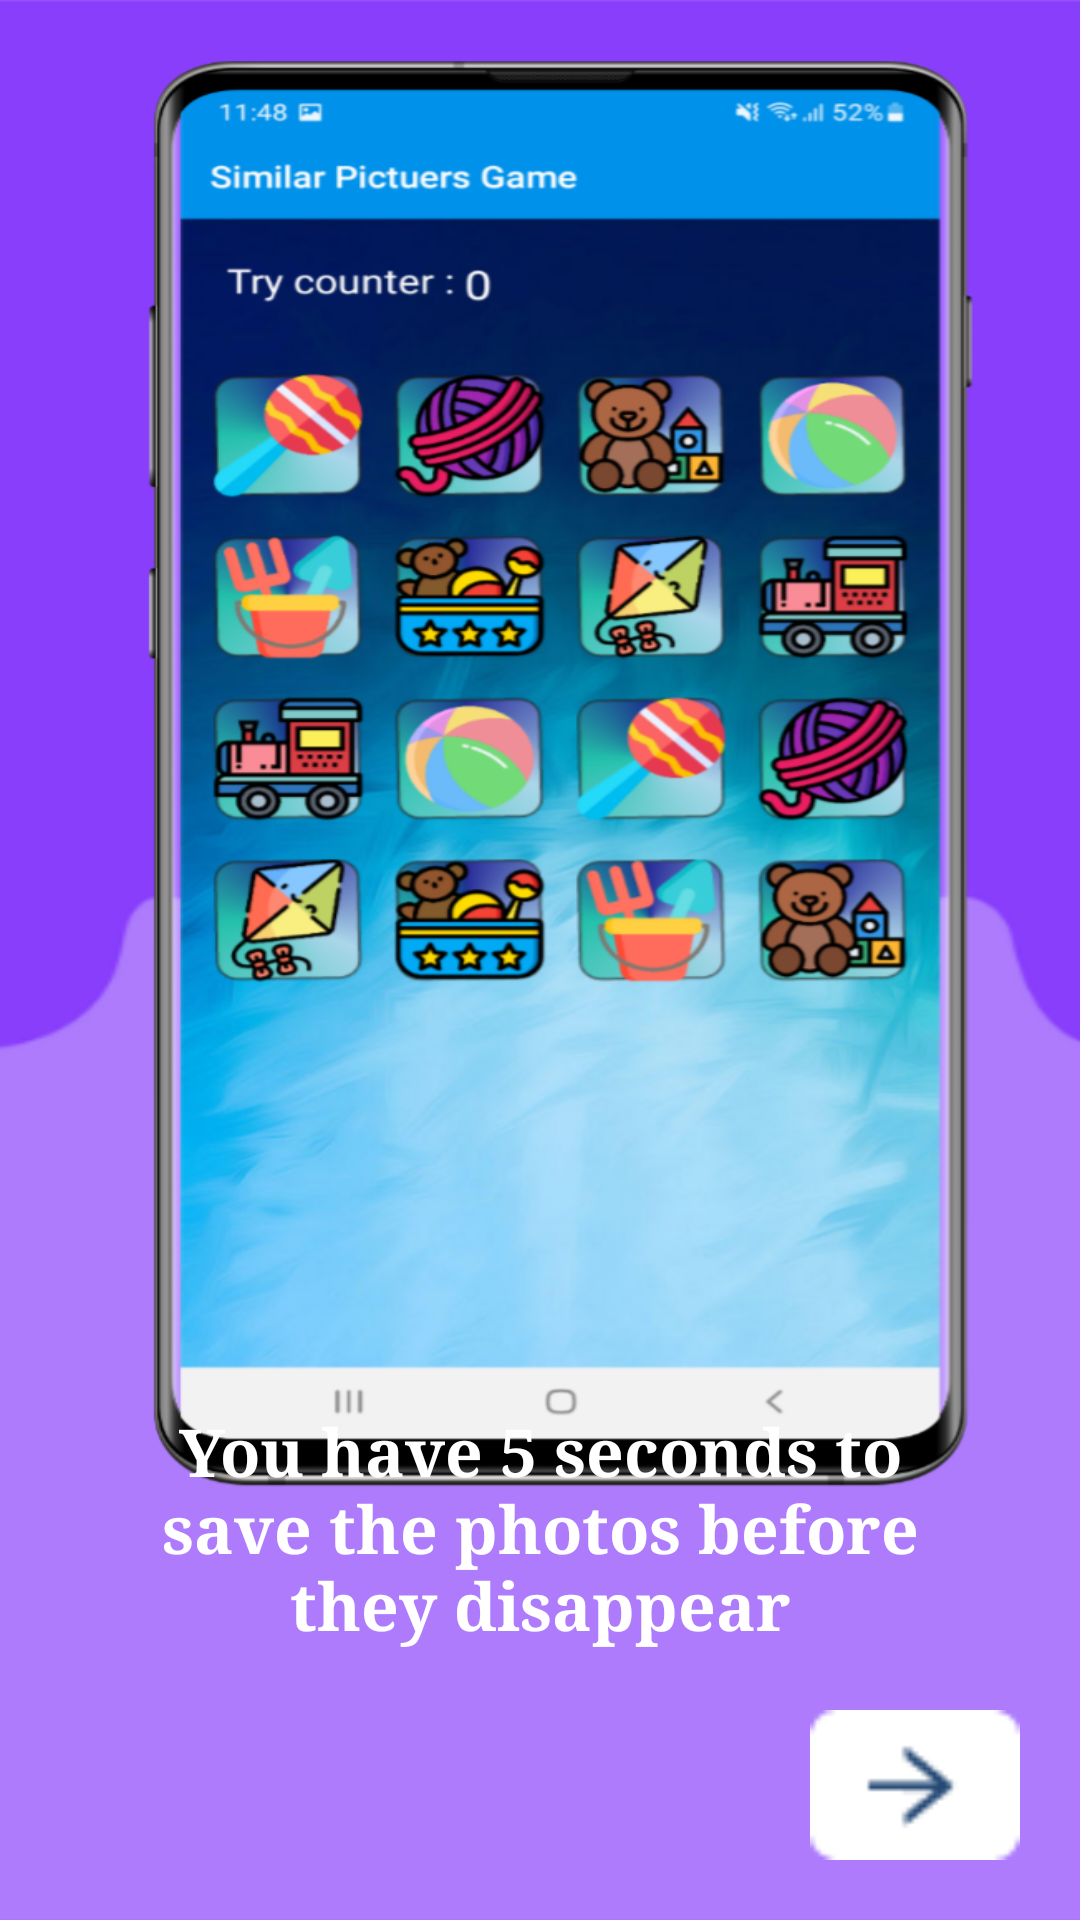

Android layout source for this screen:
<!-- AndroidManifest.xml: application theme Theme.SimilarPictuersGame -->
<!-- res/layout/fragment_second_screen.xml -->
<?xml version="1.0" encoding="utf-8"?>
<androidx.constraintlayout.widget.ConstraintLayout xmlns:android="http://schemas.android.com/apk/res/android"
    xmlns:app="http://schemas.android.com/apk/res-auto"
    xmlns:tools="http://schemas.android.com/tools"
    android:layout_width="match_parent"
    android:layout_height="match_parent"
    android:background="@drawable/image22"
    tools:context=".onboarding.screens.SecondScreen">

    <TextView
        android:layout_width="270dp"
        android:layout_height="wrap_content"
        android:layout_marginBottom="20dp"
        android:fontFamily="serif"
        android:gravity="center"
        android:text="@string/you_have_5_seconds_nto_save_the_photos_nbefore_they_disappear"
        android:textColor="#fff"
        android:textSize="22sp"
        android:textStyle="bold"
        app:layout_constraintBottom_toTopOf="@id/nextBtn"
        app:layout_constraintEnd_toEndOf="parent"
        app:layout_constraintStart_toStartOf="parent" />

    <Button
        android:id="@+id/nextBtn"
        android:layout_width="70dp"
        android:layout_height="50dp"
        android:layout_margin="20dp"
        android:background="@drawable/next_btn"
        app:layout_constraintBottom_toBottomOf="parent"
        app:layout_constraintEnd_toEndOf="parent"

        />


</androidx.constraintlayout.widget.ConstraintLayout>
<!-- resources referenced by this layout -->
<resources>
  <!-- drawable image22: png bitmap (drawable, 557305 bytes) -->
  <!-- drawable next_btn: png bitmap (drawable-v24, 615 bytes) -->
  <string name="you_have_5_seconds_nto_save_the_photos_nbefore_they_disappear">You have 5 seconds to save the photos before they disappear</string>
  <style name="Theme.SimilarPictuersGame" parent="Theme.AppCompat.Light.DarkActionBar">
          
          <item name="colorPrimary">@color/purple_500</item>
          <item name="colorPrimaryVariant">@color/purple_700</item>
          <item name="colorOnPrimary">@color/white</item>
          
          <item name="colorSecondary">@color/teal_200</item>
          <item name="colorSecondaryVariant">@color/teal_700</item>
          <item name="colorOnSecondary">@color/black</item>
          
          <item name="android:statusBarColor" tools:targetApi="l">?attr/colorPrimaryVariant</item>
          
      </style>
  <color name="purple_500">#0091EA</color>
  <color name="purple_700">#0091EA</color>
  <color name="white">#FFFFFFFF</color>
  <color name="teal_200">#FF03DAC5</color>
  <color name="teal_700">#FF018786</color>
  <color name="black">#FF000000</color>
</resources>
